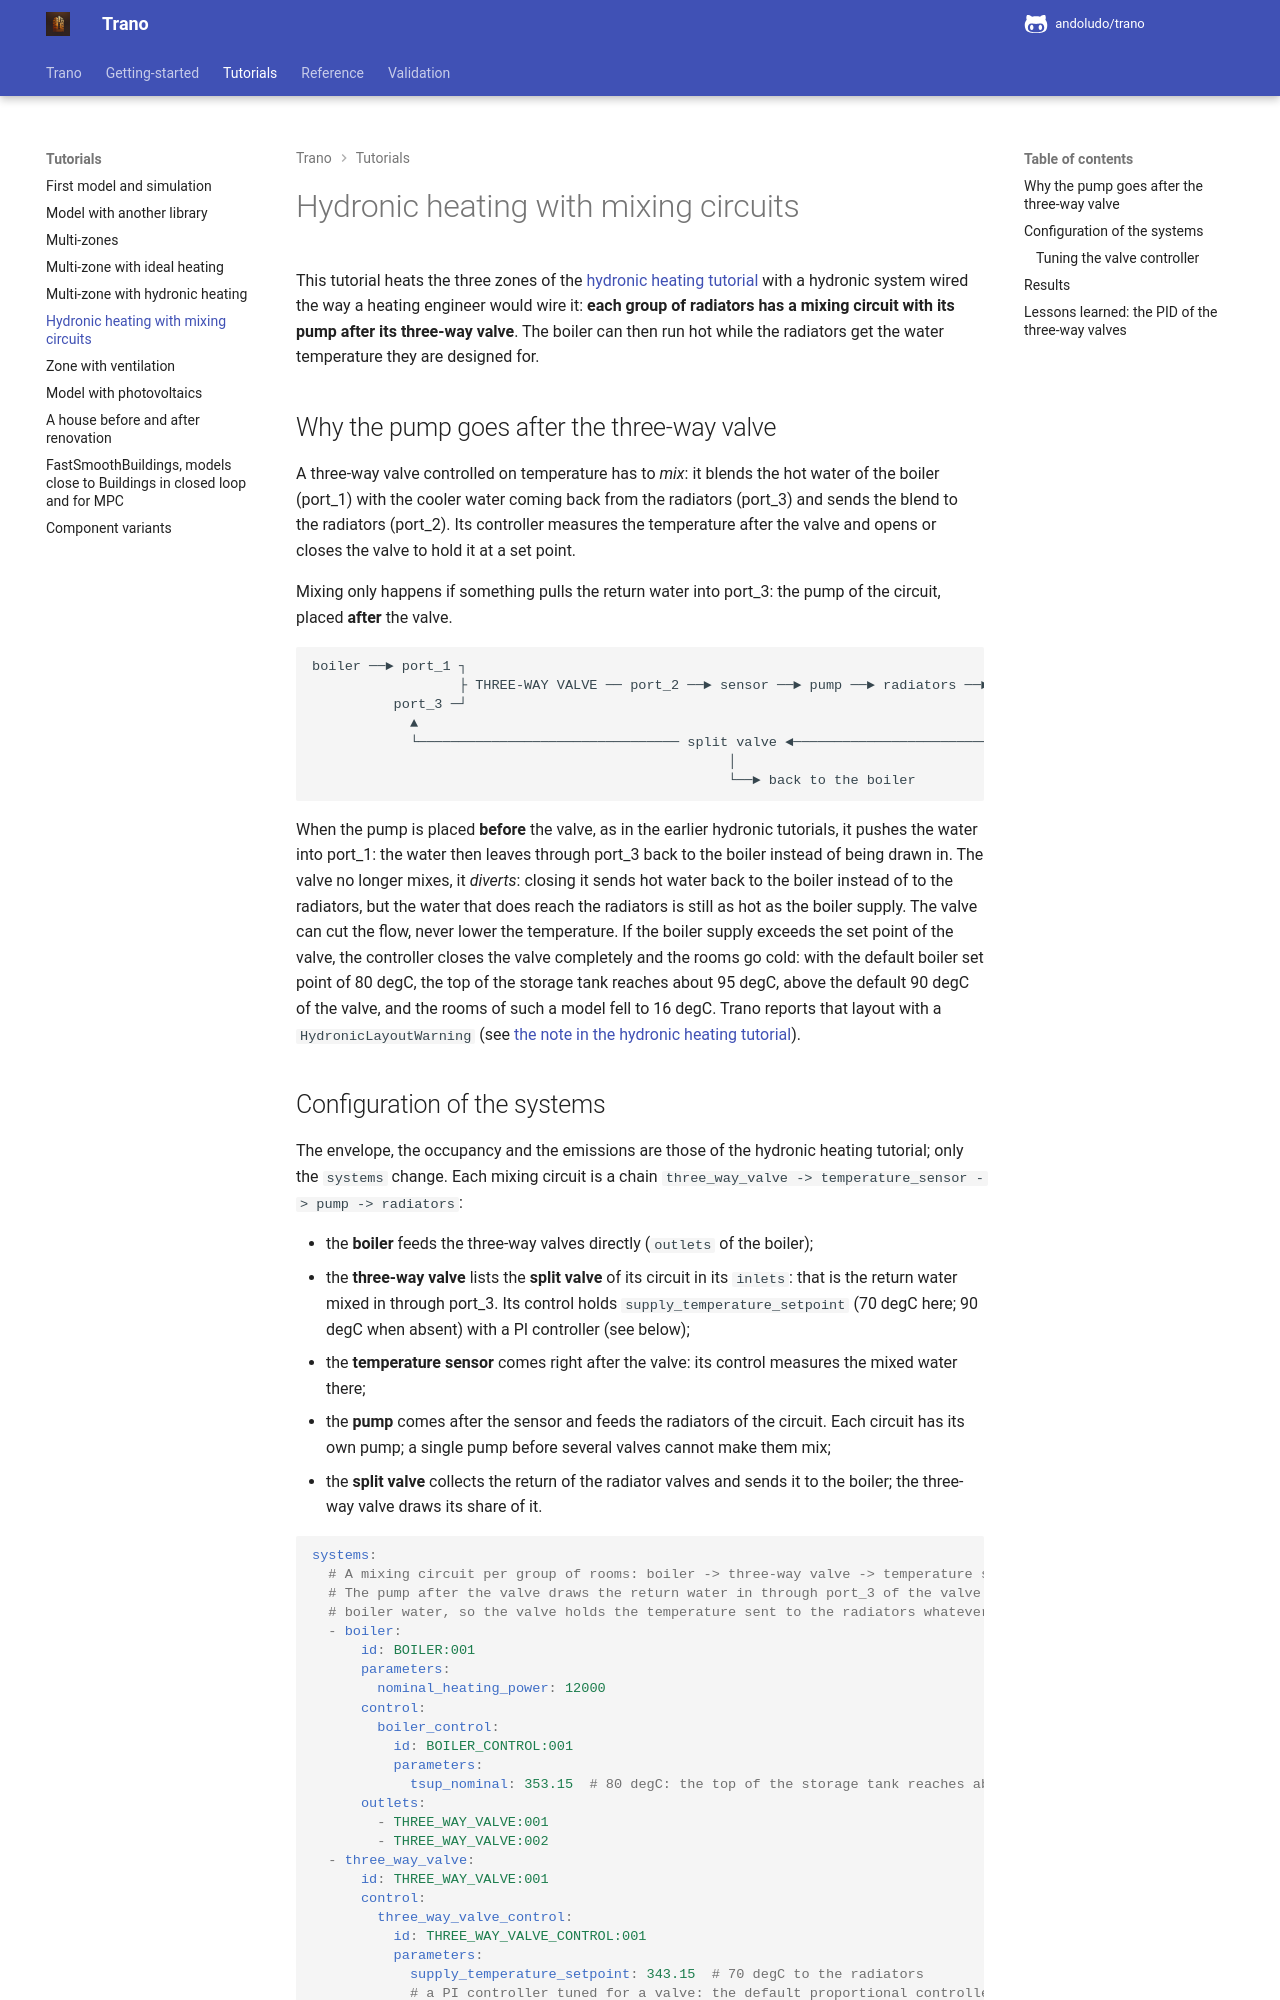

repository: andoludo/trano · page: tutorials/hydronic_mixing_circuits/index.html · generator: mkdocs

---
description: "Heat several zones through mixing circuits with three-way valves and collectors in a Trano hydronic heating model simulated with IDEAS."
---
# Hydronic heating with mixing circuits

This tutorial heats the three zones of the [hydronic heating tutorial](multi-zone_with_hydronic_heating.md) with
a hydronic system wired the way a heating engineer would wire it: **each group of radiators has a mixing circuit
with its pump after its three-way valve**. The boiler can then run hot while the radiators get the water
temperature they are designed for.

## Why the pump goes after the three-way valve

A three-way valve controlled on temperature has to *mix*: it blends the hot water of the boiler (port_1) with
the cooler water coming back from the radiators (port_3) and sends the blend to the radiators (port_2). Its
controller measures the temperature after the valve and opens or closes the valve to hold it at a set point.

Mixing only happens if something pulls the return water into port_3: the pump of the circuit, placed **after**
the valve.

```
boiler ──► port_1 ┐
                  ├ THREE-WAY VALVE ── port_2 ──► sensor ──► pump ──► radiators ──► radiator valves
          port_3 ─┘                                                                       │
            ▲                                                                             ▼
            └──────────────────────────────── split valve ◄───────────────────────────────┘
                                                   │
                                                   └──► back to the boiler
```

When the pump is placed **before** the valve, as in the earlier hydronic tutorials, it pushes the water into
port_1: the water then leaves through port_3 back to the boiler instead of being drawn in. The valve no longer
mixes, it *diverts*: closing it sends hot water back to the boiler instead of to the radiators, but the water
that does reach the radiators is still as hot as the boiler supply. The valve can cut the flow, never lower the
temperature. If the boiler supply exceeds the set point of the valve, the controller closes the valve
completely and the rooms go cold: with the default boiler set point of 80 degC, the top of the storage tank
reaches about 95 degC, above the default 90 degC of the valve, and the rooms of such a model fell to 16 degC.
Trano reports that layout with a `HydronicLayoutWarning` (see
[the note in the hydronic heating tutorial](multi-zone_with_hydronic_heating.md#why-the-layout-of-this-tutorial-is-wrong)).
